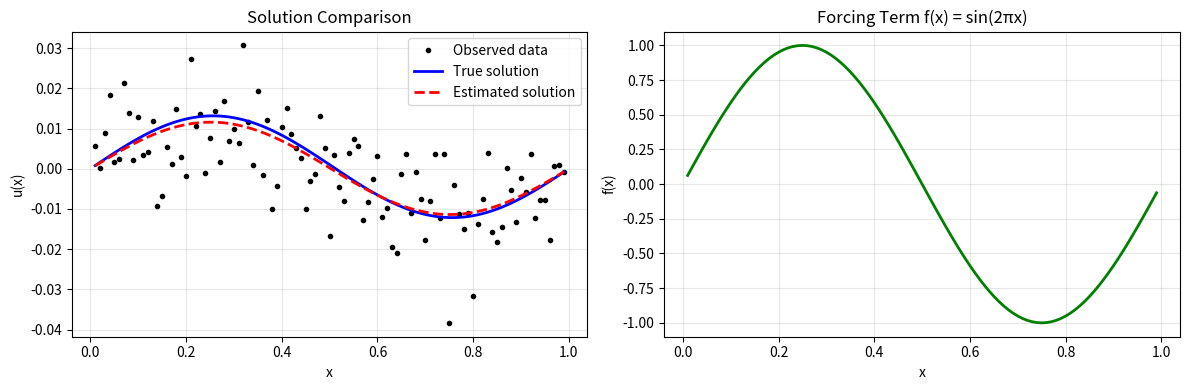

Recreate this plot in Python.
import numpy as np
from scipy.optimize import minimize
from scipy.sparse import diags
from scipy.sparse.linalg import spsolve
import matplotlib.pyplot as plt

class AdjointInverseSolver:
    def __init__(self, n_points=101):
        """
        Initialize the solver for the inverse problem:
        -b*u'' + c*u' = f(x) with u(0) = u(1) = 0
        
        Parameters:
        n_points: Number of grid points (including boundaries)
        """
        self.n = n_points
        self.x = np.linspace(0, 1, n_points)
        self.h = 1.0 / (n_points - 1)
        
        # Interior points (excluding boundaries where u = 0)
        self.n_interior = n_points - 2
        self.x_interior = self.x[1:-1]
        
    def create_differential_matrices(self):
        """Create finite difference matrices for second and first derivatives"""
        h = self.h
        n = self.n_interior
        
        # Second derivative matrix (centered difference)
        # u''_i ≈ (u_{i-1} - 2*u_i + u_{i+1}) / h²
        diag_main = -2 * np.ones(n) / (h**2)
        diag_off = np.ones(n-1) / (h**2)
        self.D2 = diags([diag_off, diag_main, diag_off], [-1, 0, 1], shape=(n, n))
        
        # First derivative matrix (centered difference)
        # u'_i ≈ (u_{i+1} - u_{i-1}) / (2*h)
        diag_left = -np.ones(n-1) / (2*h)
        diag_right = np.ones(n-1) / (2*h)
        self.D1 = diags([diag_left, diag_right], [-1, 1], shape=(n, n))
        
    def solve_forward(self, b, c, f_vals):
        """
        Solve the forward problem: -b*u'' + c*u' = f
        
        Parameters:
        b, c: coefficients
        f_vals: forcing term values at interior points
        
        Returns:
        u_interior: solution at interior points
        """
        # Create system matrix: -b*D2 + c*D1
        A = -b * self.D2 + c * self.D1
        
        # Solve Au = f
        u_interior = spsolve(A.tocsc(), f_vals)
        return u_interior
    
    def solve_adjoint(self, b, c, residual):
        """
        Solve the adjoint problem: -b*λ'' - c*λ' = 2*residual
        
        Parameters:
        b, c: coefficients
        residual: u - u_obs at interior points
        
        Returns:
        lambda_interior: adjoint solution at interior points
        """
        # Adjoint system matrix: -b*D2 - c*D1
        A_adj = -b * self.D2 - c * self.D1
        
        # Right-hand side: 2*residual
        rhs = 2 * residual
        
        # Solve adjoint system
        lambda_interior = spsolve(A_adj.tocsc(), rhs)
        return lambda_interior
    
    def compute_derivatives(self, u_interior):
        """
        Compute first and second derivatives of u at interior points
        """
        u_second_deriv = self.D2.dot(u_interior)
        u_first_deriv = self.D1.dot(u_interior)
        return u_first_deriv, u_second_deriv
    
    def compute_gradient(self, b, c, u_interior, u_obs_interior):
        """
        Compute gradient of cost function using adjoint method
        """
        # Compute residual
        residual = u_interior - u_obs_interior
        
        # Solve adjoint equation
        lambda_interior = self.solve_adjoint(b, c, residual)
        
        # Compute derivatives of u
        u_first_deriv, u_second_deriv = self.compute_derivatives(u_interior)
        
        # Compute gradients using trapezoidal integration
        h = self.h
        grad_b = h * np.sum(lambda_interior * u_second_deriv)
        grad_c = -h * np.sum(lambda_interior * u_first_deriv)
        
        return np.array([grad_b, grad_c])
    
    def cost_function(self, params, f_vals, u_obs_interior):
        """
        Evaluate cost function and its gradient
        
        Parameters:
        params: [b, c]
        f_vals: forcing term values
        u_obs_interior: observed values at interior points
        
        Returns:
        cost: value of cost function
        gradient: gradient with respect to [b, c]
        """
        b, c = params
        
        # Ensure b > 0 for ellipticity
        if b <= 0:
            return 1e10, np.array([1e6, 0])
        
        try:
            # Solve forward problem
            u_interior = self.solve_forward(b, c, f_vals)
            
            # Compute cost function (trapezoidal rule)
            residual = u_interior - u_obs_interior
            cost = 0.5 * self.h * np.sum(residual**2)
            
            # Compute gradient using adjoint method
            gradient = self.compute_gradient(b, c, u_interior, u_obs_interior)
            
            return cost, gradient
            
        except Exception as e:
            print(f"Error in cost function evaluation: {e}")
            return 1e10, np.array([1e6, 1e6])
    
    def solve_inverse_problem(self, f_vals, u_obs_interior, initial_guess=[1.0, 0.1]):
        """
        Solve the inverse problem using L-BFGS-B optimization
        
        Parameters:
        f_vals: forcing term values at interior points
        u_obs_interior: observed solution values at interior points
        initial_guess: initial guess for [b, c]
        
        Returns:
        result: optimization result
        """
        self.create_differential_matrices()
        
        # Define objective function for optimizer
        def objective(params):
            cost, grad = self.cost_function(params, f_vals, u_obs_interior)
            return cost
        
        def gradient(params):
            cost, grad = self.cost_function(params, f_vals, u_obs_interior)
            return grad
        
        # Solve using L-BFGS-B (quasi-Newton method)
        result = minimize(
            objective,
            initial_guess,
            method='L-BFGS-B',
            jac=gradient,
            bounds=[(1e-6, 10.0), (-5.0, 5.0)],  # b > 0 for ellipticity
            options={'disp': True, 'maxiter': 1000, 'ftol': 1e-12}
        )
        
        return result

# Example usage and testing
def create_synthetic_data():
    """Create synthetic observed data for testing"""
    # True parameters
    b_true = 2.0
    c_true = 0.5
    
    # Create solver instance
    solver = AdjointInverseSolver(n_points=101)
    solver.create_differential_matrices()
    
    # Define forcing term f(x) = sin(2πx)
    x_interior = solver.x_interior
    f_vals = np.sin(2 * np.pi * x_interior)
    
    # Solve with true parameters to get "observed" data
    u_obs_interior = solver.solve_forward(b_true, c_true, f_vals)
    
    # Add small amount of noise
    np.random.seed(42)
    noise_level = 0.01
    u_obs_interior += noise_level * np.random.normal(0, 1, len(u_obs_interior))
    
    return f_vals, u_obs_interior, b_true, c_true, solver

def main():
    """Main function to demonstrate the inverse problem solver"""
    print("Solving Inverse Problem using Adjoint Method")
    print("=" * 50)
    
    # Create synthetic data
    f_vals, u_obs_interior, b_true, c_true, solver = create_synthetic_data()
    
    print(f"True parameters: b = {b_true:.3f}, c = {c_true:.3f}")
    
    # Solve inverse problem
    initial_guess = [1.5, 0.2]  # Initial guess (different from true values)
    print(f"Initial guess: b = {initial_guess[0]:.3f}, c = {initial_guess[1]:.3f}")
    
    result = solver.solve_inverse_problem(f_vals, u_obs_interior, initial_guess)
    
    # Display results
    b_opt, c_opt = result.x
    print(f"\nOptimization Results:")
    print(f"Estimated parameters: b = {b_opt:.6f}, c = {c_opt:.6f}")
    print(f"True parameters:      b = {b_true:.6f}, c = {c_true:.6f}")
    print(f"Errors: Δb = {abs(b_opt - b_true):.6f}, Δc = {abs(c_opt - c_true):.6f}")
    print(f"Final cost: {result.fun:.2e}")
    print(f"Optimization successful: {result.success}")
    print(f"Number of iterations: {result.nit}")
    
    # Plot comparison
    plt.figure(figsize=(12, 4))
    
    # Plot solutions
    plt.subplot(1, 2, 1)
    x_interior = solver.x_interior
    u_true = solver.solve_forward(b_true, c_true, f_vals)
    u_estimated = solver.solve_forward(b_opt, c_opt, f_vals)
    
    plt.plot(x_interior, u_obs_interior, 'ko', label='Observed data', markersize=3)
    plt.plot(x_interior, u_true, 'b-', label='True solution', linewidth=2)
    plt.plot(x_interior, u_estimated, 'r--', label='Estimated solution', linewidth=2)
    plt.xlabel('x')
    plt.ylabel('u(x)')
    plt.title('Solution Comparison')
    plt.legend()
    plt.grid(True, alpha=0.3)
    
    # Plot forcing term
    plt.subplot(1, 2, 2)
    plt.plot(x_interior, f_vals, 'g-', linewidth=2)
    plt.xlabel('x')
    plt.ylabel('f(x)')
    plt.title('Forcing Term f(x) = sin(2πx)')
    plt.grid(True, alpha=0.3)
    
    plt.tight_layout()
    plt.show()

if __name__ == "__main__":
    main()